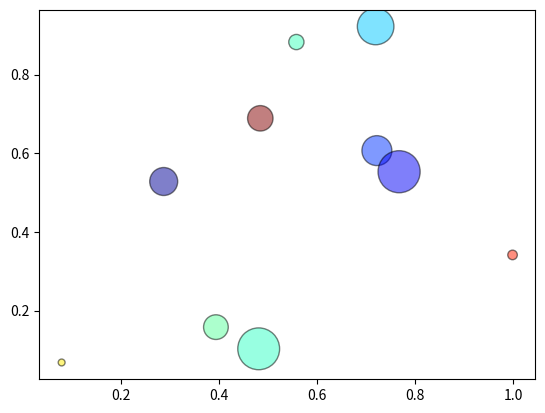

Write the Python code that produced this figure.

import matplotlib.pyplot as plt
import numpy as np



#plt.ion()


fig, ax = plt.subplots()
scat = ax.scatter(np.random.random(10), 
                  np.random.random(10), 
                  c=np.random.random(10), 
                  s=np.random.random(10)*1000, 
                  vmin=0, vmax=1, cmap="jet",edgecolor="k", alpha=0.5)

plt.show()



